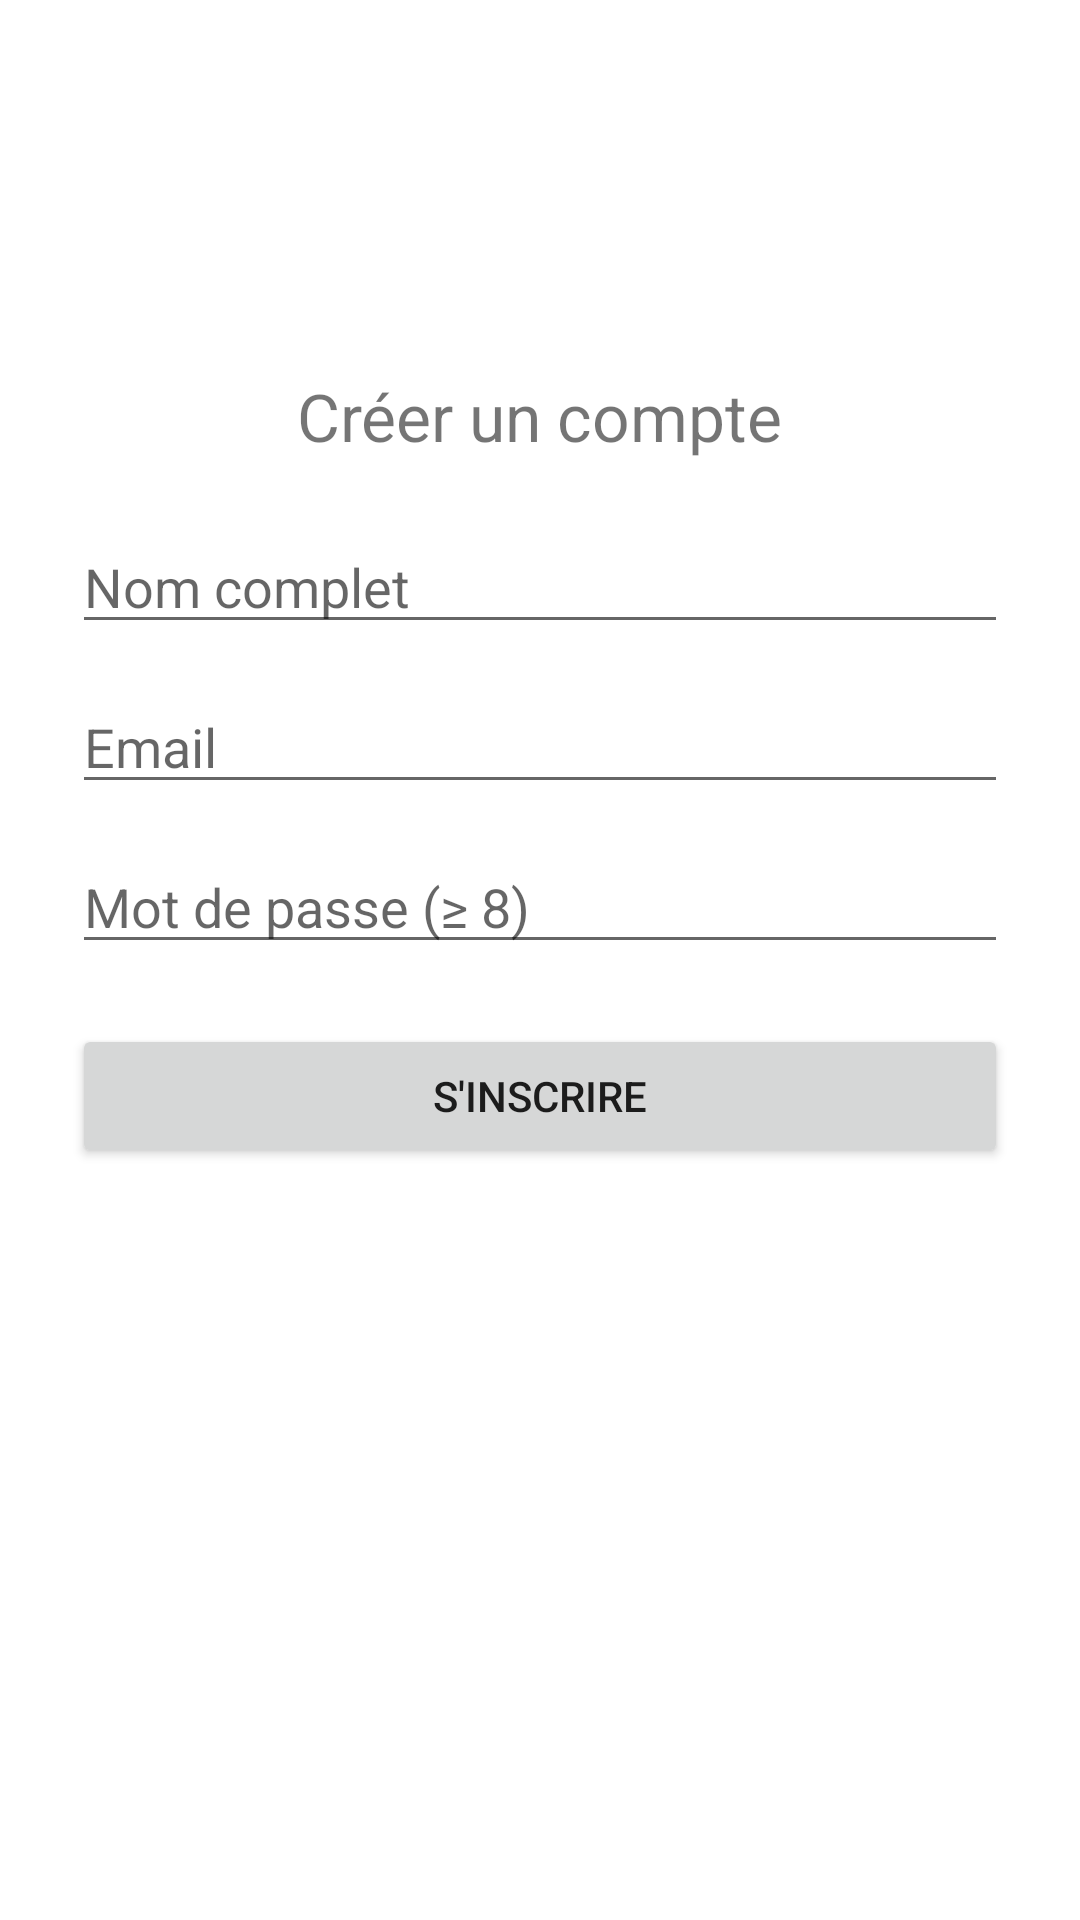

Android layout source for this screen:
<!-- AndroidManifest.xml: application theme Theme.AppMob -->
<!-- res/layout/activity_register.xml -->
<?xml version="1.0" encoding="utf-8"?>
<ScrollView xmlns:android="http://schemas.android.com/apk/res/android"
    android:layout_width="match_parent"
    android:layout_height="match_parent">

    <LinearLayout
        android:layout_width="match_parent"
        android:layout_height="match_parent"
        android:gravity="center"
        android:orientation="vertical"
        android:padding="24dp">

        <LinearLayout
            android:layout_width="match_parent"
            android:layout_height="300px"
            android:orientation="vertical"></LinearLayout>

        <LinearLayout
            android:layout_width="match_parent"
            android:layout_height="wrap_content"
            android:gravity="center_horizontal"
            android:orientation="vertical">

            <TextView
                android:text="Créer un compte"
                android:textSize="22sp"
                android:layout_width="wrap_content"
                android:layout_height="wrap_content"
                android:layout_marginBottom="20dp" />

            <EditText
                android:id="@+id/inputName"
                android:hint="Nom complet"
                android:layout_width="match_parent"
                android:layout_height="wrap_content"
                android:layout_marginBottom="12dp" />

            <EditText
                android:id="@+id/inputEmail"
                android:hint="Email"
                android:inputType="textEmailAddress"
                android:layout_width="match_parent"
                android:layout_height="wrap_content"
                android:layout_marginBottom="12dp" />

            <EditText
                android:id="@+id/inputPassword"
                android:hint="Mot de passe (≥ 8)"
                android:inputType="textPassword"
                android:layout_width="match_parent"
                android:layout_height="wrap_content"
                android:layout_marginBottom="20dp" />

            <Button
                android:id="@+id/btnRegister"
                android:text="S'inscrire"
                android:layout_width="match_parent"
                android:layout_height="wrap_content" />

        </LinearLayout>
    </LinearLayout>
</ScrollView>
<!-- resources referenced by this layout -->
<resources>
  <style name="Theme.AppMob" parent="Theme.MaterialComponents.DayNight.DarkActionBar">
          
          <item name="colorPrimary">@color/purple_500</item>
          <item name="colorPrimaryVariant">@color/purple_700</item>
          <item name="colorOnPrimary">@color/white</item>
          
          <item name="colorSecondary">@color/teal_200</item>
          <item name="colorSecondaryVariant">@color/teal_700</item>
          <item name="colorOnSecondary">@color/black</item>
          
          <item name="android:statusBarColor">?attr/colorPrimaryVariant</item>
          
      </style>
  <!-- not gathered from this repository: default colours our renderer supplied (Android Studio template values) -->
  <color name="purple_500">#FF6200EE</color>
  <color name="purple_700">#FF3700B3</color>
  <color name="teal_200">#FF03DAC5</color>
  <color name="teal_700">#FF018786</color>
  <color name="black">#FF000000</color>
  <color name="white">#FFFFFFFF</color>
</resources>
